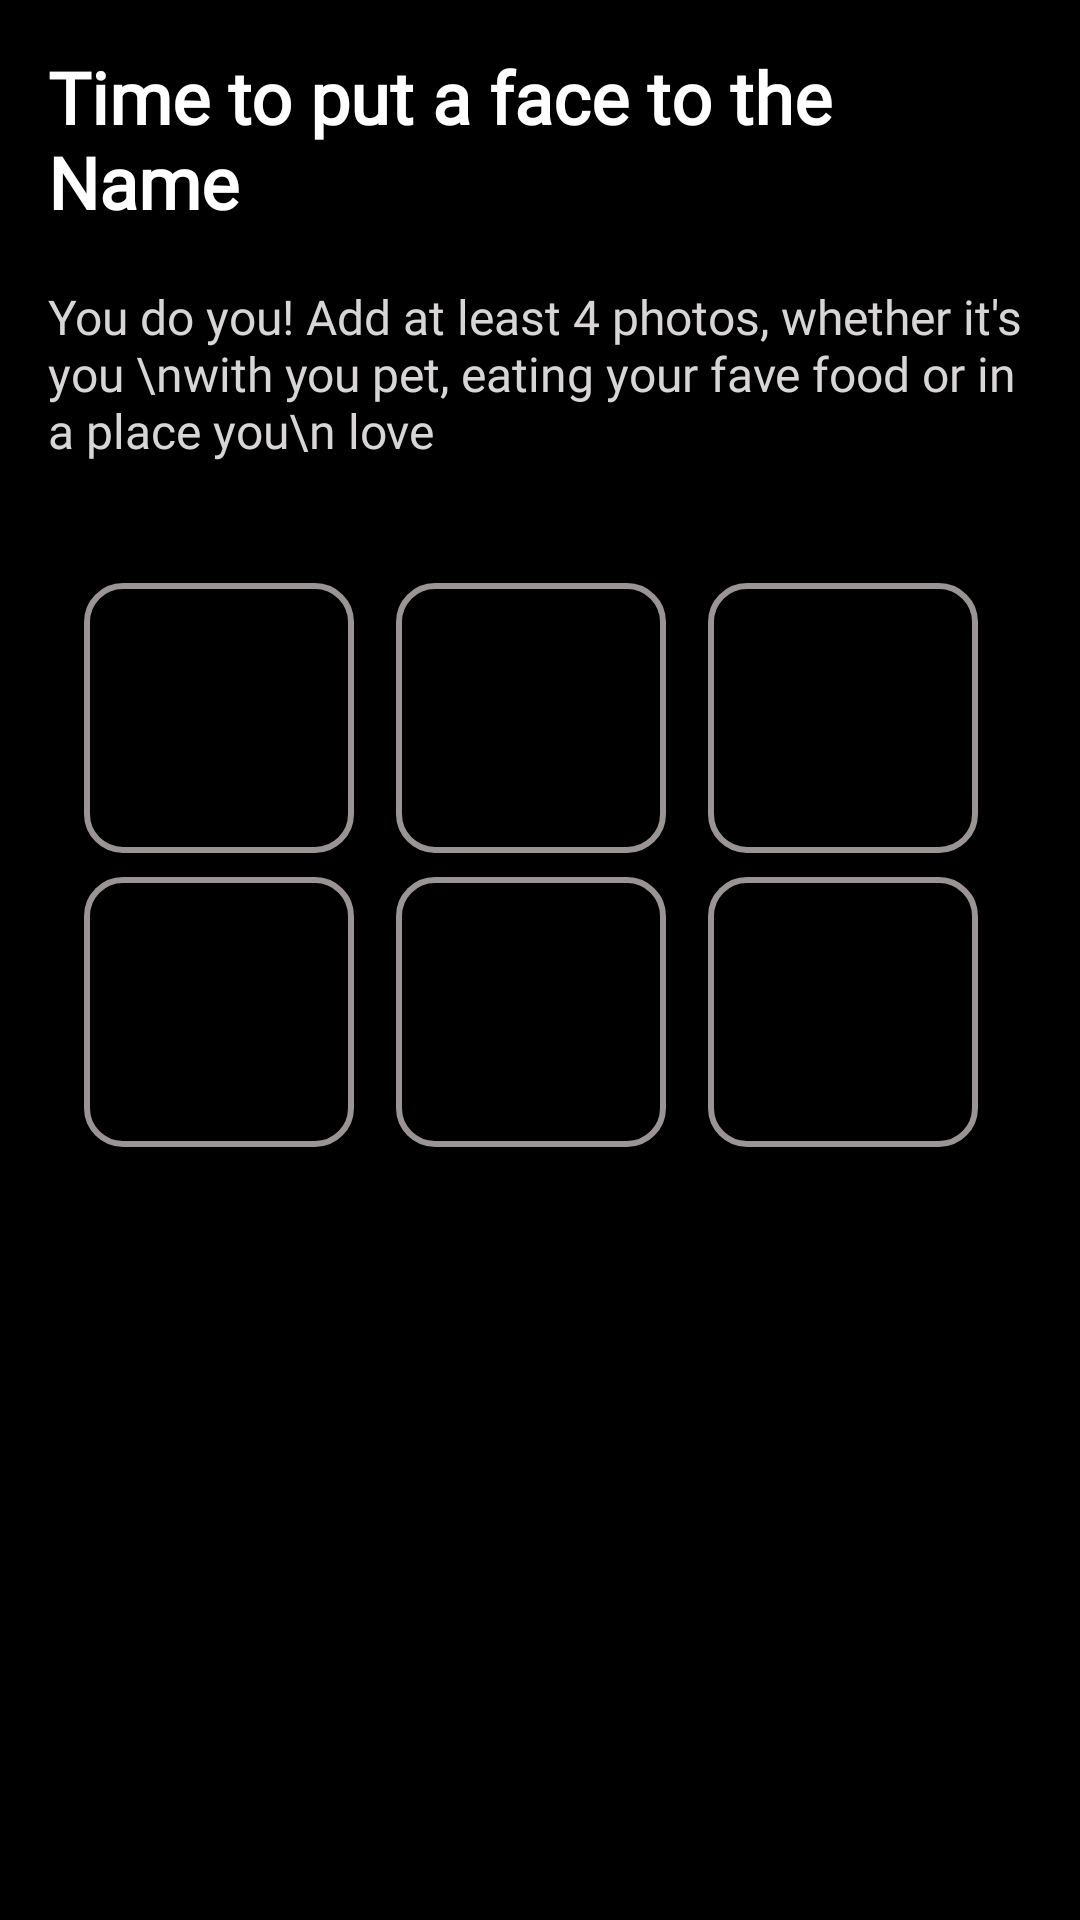

Reconstruct the res/layout file that produces this screen, plus the resources it refers to.
<!-- AndroidManifest.xml: application theme Theme.Ever_After -->
<!-- res/layout/fragment_blank.xml -->
<LinearLayout xmlns:android="http://schemas.android.com/apk/res/android"
    android:layout_width="match_parent"
    android:layout_height="match_parent"
    xmlns:app="http://schemas.android.com/apk/res-auto"
    android:orientation="vertical"
    android:padding="16dp"
    android:background="@android:color/black">

    
    <TextView
        android:layout_width="wrap_content"
        android:layout_height="wrap_content"
        android:text="Time to put a face to the Name"
        android:textSize="24sp"
        android:textStyle="bold"
        android:fontFamily="@font/font1"
        android:textColor="@color/white"
        android:layout_marginBottom="8dp"/>

    <TextView
        android:layout_width="wrap_content"
        android:layout_height="wrap_content"
        android:fontFamily="@font/font1"
        android:text="You do you! Add at least 4 photos, whether it's you \nwith you pet, eating your fave food or in a place you\n love"
        android:textSize="16sp"
        android:textColor="#D7D5D5"
        android:layout_marginTop="10dp"
        android:layout_marginBottom="32dp"/>


    <GridLayout
        android:layout_width="wrap_content"
        android:layout_height="wrap_content"
        android:columnCount="3"
        android:rowCount="2"
        android:layout_gravity="center"
        android:alignmentMode="alignMargins"
        android:useDefaultMargins="true"
        android:padding="4dp">

        <ImageView
            android:layout_width="90dp"
            android:id="@+id/img1"
            android:visibility="visible"
            android:layout_height="90dp"
            android:layout_marginRight="10dp"
            android:src="@drawable/baseline_add_24"
            android:scaleType="centerCrop"
            android:background="@drawable/edittext_bg"
            />

        <ImageView
            android:layout_width="90dp"
            android:layout_height="90dp"
            android:layout_marginRight="10dp"
            android:scaleType="fitXY"
            android:id="@+id/img2"
            android:background="@drawable/edittext_bg"
            android:src="@drawable/baseline_add_24"
             />
        <ImageView
            android:layout_width="90dp"
            android:layout_height="90dp"
            android:id="@+id/img3"
            android:layout_marginRight="10dp"
            android:scaleType="fitXY"
            android:background="@drawable/edittext_bg"
            android:src="@drawable/baseline_add_24"
             />

        <ImageView
            android:id="@+id/img4"
            android:layout_width="90dp"
            android:layout_height="90dp"
            android:layout_marginRight="10dp"
            android:scaleType="fitXY"
            android:background="@drawable/edittext_bg"
            android:src="@drawable/baseline_add_24"
             />

        <ImageView
            android:layout_width="90dp"
            android:id="@+id/img5"
            android:layout_height="90dp"
            android:layout_marginRight="10dp"
            android:scaleType="fitXY"
            android:background="@drawable/edittext_bg"
            android:src="@drawable/baseline_add_24"
            />

        <ImageView
            android:layout_width="90dp"
            android:layout_height="90dp"
            android:id="@+id/img6"
            android:layout_marginRight="10dp"
            android:scaleType="fitXY"
            android:background="@drawable/edittext_bg"
            android:src="@drawable/baseline_add_24"
             />
    </GridLayout>





</LinearLayout>
<!-- resources referenced by this layout -->
<resources>
  <color name="white">#FFFFFFFF</color>
  <!-- drawable edittext_bg (drawable) -->
  <shape xmlns:android="http://schemas.android.com/apk/res/android"
      android:shape="rectangle">
  
      
      <solid android:color="@color/black" />
  
      
      <stroke android:width="2dp" android:color="#9B9494" />
  
      
      <corners android:radius="12dp" />
  
      
      <padding android:left="12dp"
          android:top="8dp"
          android:right="12dp"
          android:bottom="8dp" />
  </shape>
  <style name="Theme.Ever_After" parent="Base.Theme.Ever_After" />
  <color name="black">#FF000000</color>
  <style name="Base.Theme.Ever_After" parent="Theme.Material3.DayNight.NoActionBar">
          <item name="colorButtonNormal">@null</item>
          <item name="colorAccent">#FA0202</item>
          <item name="colorPrimary">#FB0303</item>
          <item name="colorPrimaryDark">#FD0303</item>
      </style>
</resources>
